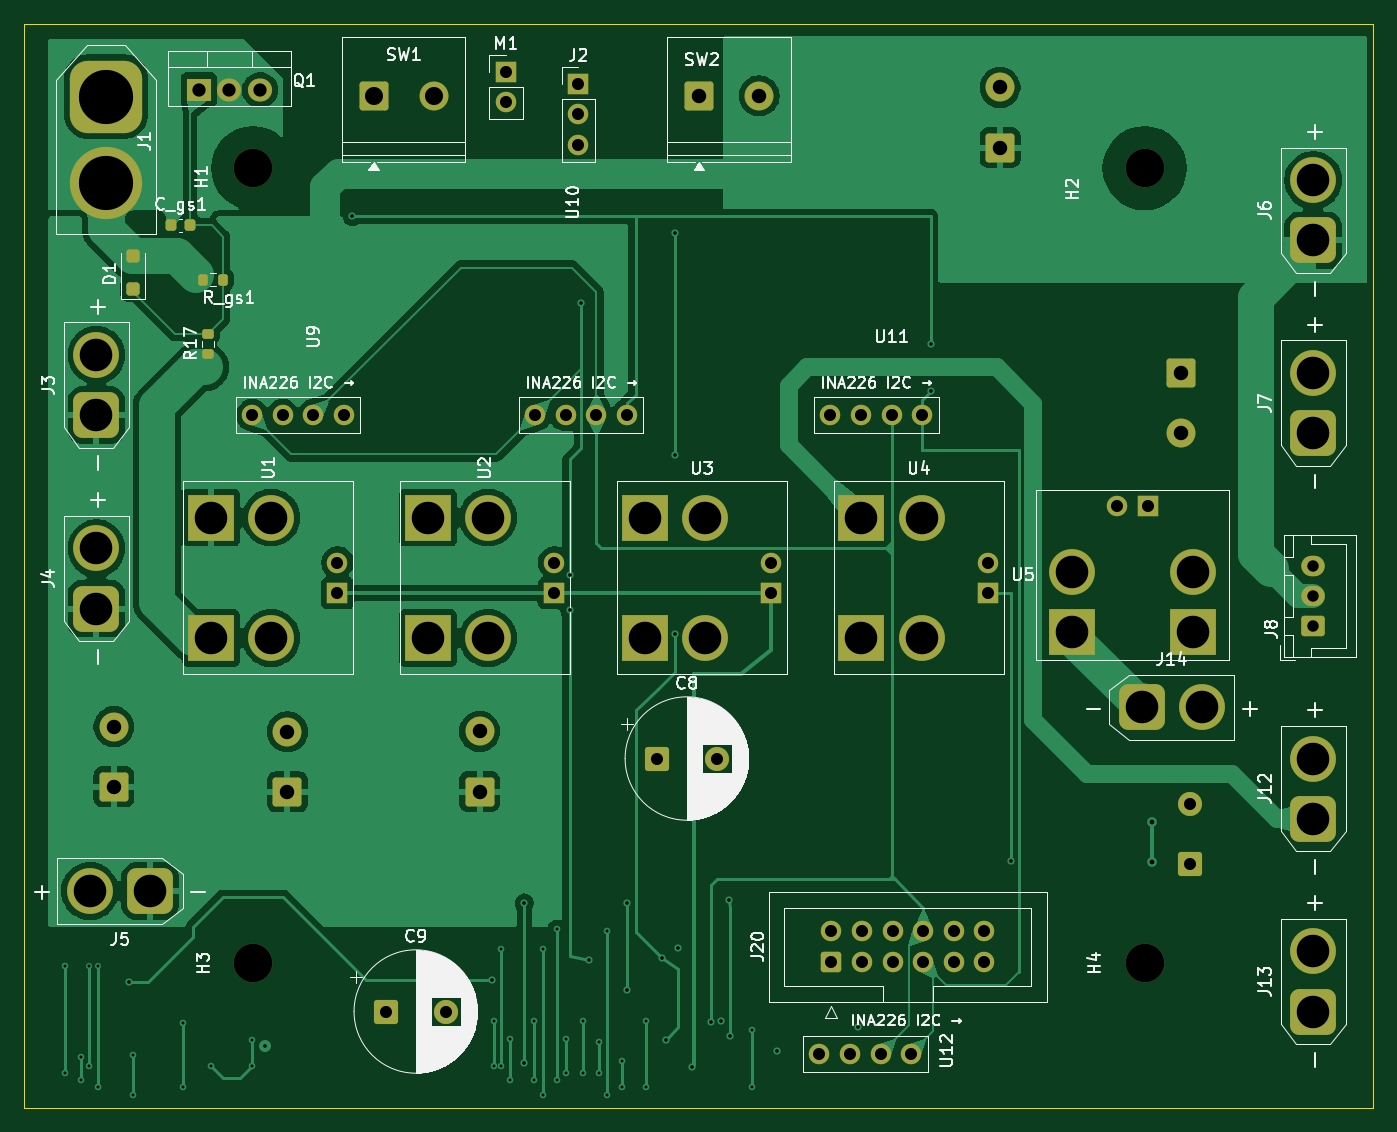
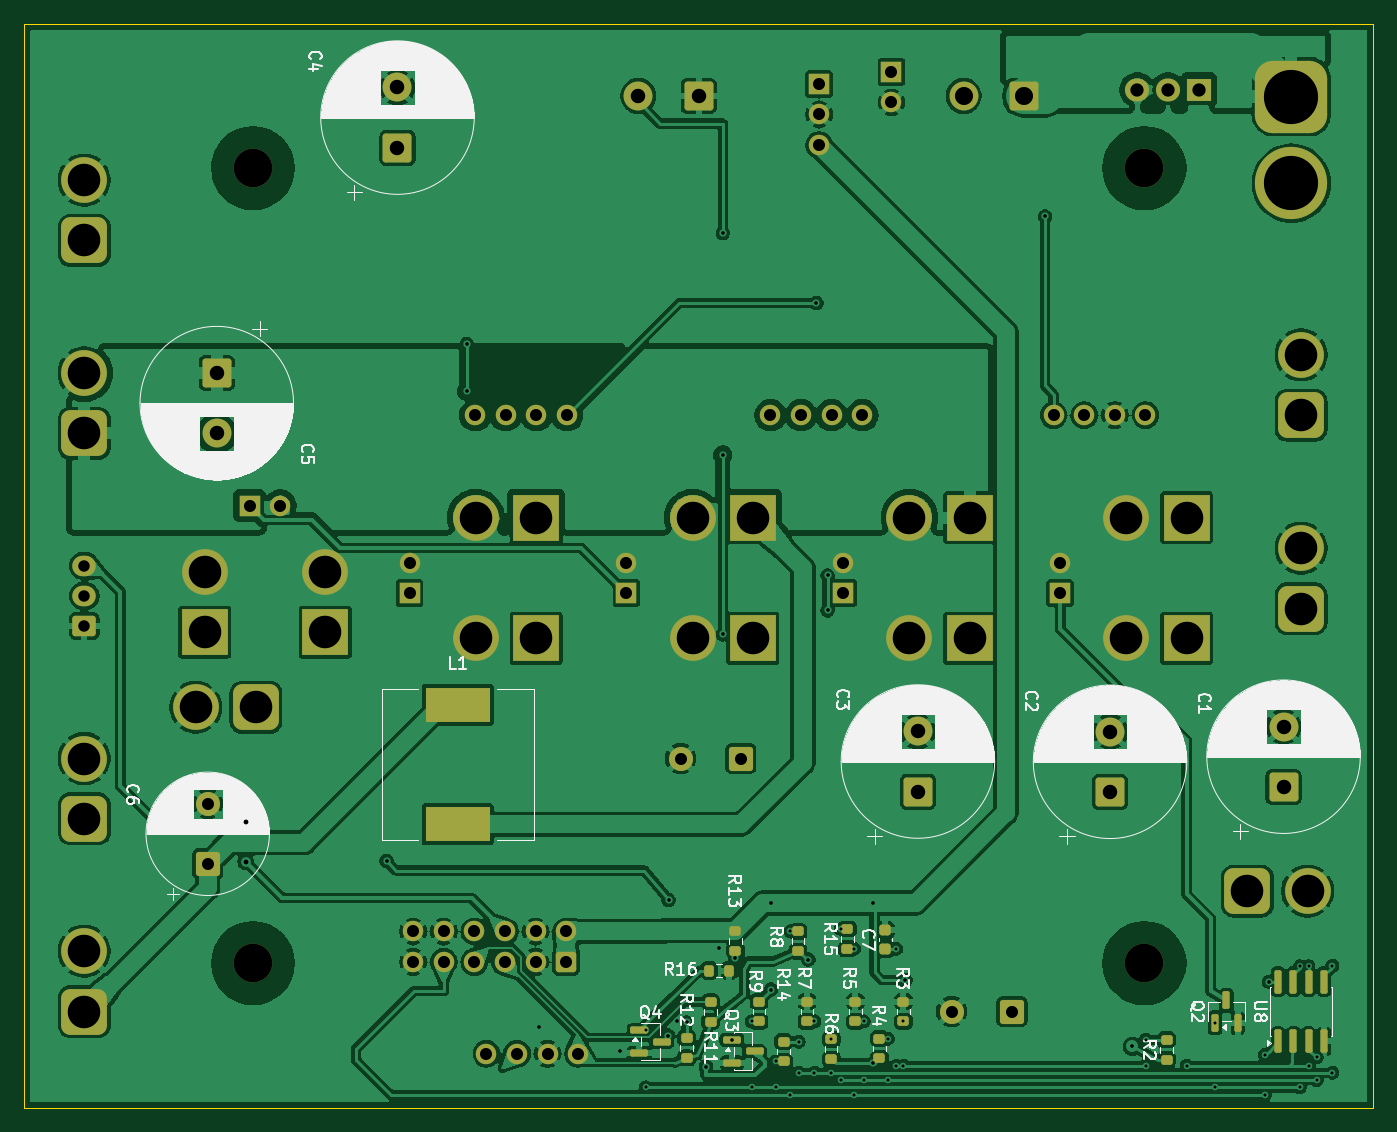
Circuit board: 11 layer files. Board 112.0 x 90.0 mm.
- bottom_copper: nova_pcb_v6_power_v2-B_Cu.gbl (322813 bytes)
- bottom_mask: nova_pcb_v6_power_v2-B_Mask.gbs (8613 bytes)
- paste: nova_pcb_v6_power_v2-B_Paste.gbp (3440 bytes)
- bottom_silk: nova_pcb_v6_power_v2-B_Silkscreen.gbo (110137 bytes)
- outline: nova_pcb_v6_power_v2-Edge_Cuts.gm1 (693 bytes)
- top_copper: nova_pcb_v6_power_v2-F_Cu.gtl (114220 bytes)
- top_mask: nova_pcb_v6_power_v2-F_Mask.gts (6874 bytes)
- paste: nova_pcb_v6_power_v2-F_Paste.gtp (1716 bytes)
- top_silk: nova_pcb_v6_power_v2-F_Silkscreen.gto (85760 bytes)
- drill: nova_pcb_v6_power_v2-NPTH.drl (387 bytes)
- drill: nova_pcb_v6_power_v2-PTH.drl (3354 bytes)

=== bottom_copper: nova_pcb_v6_power_v2-B_Cu.gbl (322813 bytes, source omitted) ===
=== bottom_mask: nova_pcb_v6_power_v2-B_Mask.gbs (8613 bytes, source omitted) ===
=== paste: nova_pcb_v6_power_v2-B_Paste.gbp (3440 bytes, source withheld) ===
=== bottom_silk: nova_pcb_v6_power_v2-B_Silkscreen.gbo (110137 bytes, source omitted) ===
=== outline: nova_pcb_v6_power_v2-Edge_Cuts.gm1 ===
%TF.GenerationSoftware,KiCad,Pcbnew,9.0.5*%
%TF.CreationDate,2026-06-25T16:55:58-07:00*%
%TF.ProjectId,nova_pcb_v6_power_v2,6e6f7661-5f70-4636-925f-76365f706f77,rev?*%
%TF.SameCoordinates,Original*%
%TF.FileFunction,Profile,NP*%
%FSLAX46Y46*%
G04 Gerber Fmt 4.6, Leading zero omitted, Abs format (unit mm)*
G04 Created by KiCad (PCBNEW 9.0.5) date 2026-06-25 16:55:58*
%MOMM*%
%LPD*%
G01*
G04 APERTURE LIST*
%TA.AperFunction,Profile*%
%ADD10C,0.100000*%
%TD*%
G04 APERTURE END LIST*
D10*
X84000000Y-51000000D02*
X196000000Y-51000000D01*
X196000000Y-51000000D02*
X196000000Y-141000000D01*
X196000000Y-141000000D02*
X84000000Y-141000000D01*
X84000000Y-141000000D02*
X84000000Y-51000000D01*
M02*

=== top_copper: nova_pcb_v6_power_v2-F_Cu.gtl (114220 bytes, source omitted) ===
=== top_mask: nova_pcb_v6_power_v2-F_Mask.gts (6874 bytes, source omitted) ===
=== paste: nova_pcb_v6_power_v2-F_Paste.gtp (1716 bytes, source withheld) ===
=== top_silk: nova_pcb_v6_power_v2-F_Silkscreen.gto (85760 bytes, source omitted) ===
=== drill: nova_pcb_v6_power_v2-NPTH.drl ===
M48
; DRILL file {KiCad 9.0.5} date 2026-06-25T16:55:58-0700
; FORMAT={-:-/ absolute / metric / decimal}
; #@! TF.CreationDate,2026-06-25T16:55:58-07:00
; #@! TF.GenerationSoftware,Kicad,Pcbnew,9.0.5
; #@! TF.FileFunction,NonPlated,1,4,NPTH
FMAT,2
METRIC
; #@! TA.AperFunction,NonPlated,NPTH,ComponentDrill
T1C3.200
%
G90
G05
T1
X103.0Y-63.0
X103.0Y-129.0
X177.0Y-63.0
X177.0Y-129.0
M30

=== drill: nova_pcb_v6_power_v2-PTH.drl ===
M48
; DRILL file {KiCad 9.0.5} date 2026-06-25T16:55:58-0700
; FORMAT={-:-/ absolute / metric / decimal}
; #@! TF.CreationDate,2026-06-25T16:55:58-07:00
; #@! TF.GenerationSoftware,Kicad,Pcbnew,9.0.5
; #@! TF.FileFunction,Plated,1,4,PTH
FMAT,2
METRIC
; #@! TA.AperFunction,Plated,PTH,ViaDrill
T1C0.250
; #@! TA.AperFunction,Plated,PTH,ViaDrill
T2C0.300
; #@! TA.AperFunction,Plated,PTH,ViaDrill
T3C0.400
; #@! TA.AperFunction,Plated,PTH,ComponentDrill
T4C0.950
; #@! TA.AperFunction,Plated,PTH,ComponentDrill
T5C1.000
; #@! TA.AperFunction,Plated,PTH,ComponentDrill
T6C1.100
; #@! TA.AperFunction,Plated,PTH,ComponentDrill
T7C1.200
; #@! TA.AperFunction,Plated,PTH,ComponentDrill
T8C1.500
; #@! TA.AperFunction,Plated,PTH,ComponentDrill
T9C2.700
; #@! TA.AperFunction,Plated,PTH,ComponentDrill
T10C4.500
%
G90
G05
T1
X87.4Y-129.2
X87.4Y-138.1
X88.7Y-136.8
X88.7Y-138.7
X89.36Y-129.2
X89.36Y-137.5
X90.1Y-129.2
X90.1Y-139.3
X93.0Y-136.6
X93.0Y-139.9
X97.15Y-133.95
X97.15Y-139.3
X99.5Y-137.5
X102.9Y-135.35
X102.9Y-137.5
X123.0Y-133.82
X123.0Y-137.5
X123.6Y-127.8
X123.6Y-137.5
X124.3Y-135.25
X124.3Y-138.7
X126.3Y-133.82
X126.3Y-138.7
X127.1Y-127.8
X127.1Y-139.9
X128.2Y-126.15
X128.2Y-138.7
X129.0Y-135.3
X129.0Y-138.1
X130.4Y-133.82
X130.4Y-138.1
X131.7Y-135.5
X131.7Y-138.1
X132.4Y-126.35
X132.4Y-139.9
X133.6Y-137.15
X133.6Y-139.3
X135.6Y-133.82
X135.6Y-139.3
X144.4Y-134.55
X144.4Y-139.3
T2
X92.66Y-130.53
X104.0Y-135.9
X111.25Y-67.0
X122.85Y-130.4
X125.5Y-124.0
X125.5Y-137.3
X129.3Y-96.8
X129.3Y-99.7
X130.23Y-74.2
X130.9Y-128.7
X134.0Y-124.0
X134.0Y-131.18
X136.95Y-128.55
X137.24Y-135.35
X138.0Y-68.4
X138.0Y-86.8
X138.0Y-101.7
X138.3Y-127.7
X139.4Y-137.6
X141.0Y-133.9
X141.818Y-133.78
X142.5Y-123.75
X142.56Y-135.0
X146.5Y-136.3
X153.25Y-134.25
X159.25Y-77.6
X159.25Y-81.5
X165.9Y-120.5
T3
X177.6Y-117.3
X177.6Y-120.55
T4
X191.0Y-96.0
X191.0Y-98.5
X191.0Y-101.0
T5
X102.92Y-83.5
X105.46Y-83.5
X108.0Y-83.5
X110.0Y-95.73
X110.0Y-98.27
X110.54Y-83.5
X114.0Y-133.0
X119.0Y-133.0
X124.0Y-55.0
X124.0Y-57.54
X126.42Y-83.5
X128.0Y-95.73
X128.0Y-98.27
X128.96Y-83.5
X130.0Y-56.0
X130.0Y-58.54
X130.0Y-61.08
X131.5Y-83.5
X134.04Y-83.5
X136.5Y-112.0
X141.5Y-112.0
X146.0Y-95.73
X146.0Y-98.27
X150.0Y-136.5
X150.92Y-83.5
X151.0Y-126.35
X151.0Y-128.89
X152.54Y-136.5
X153.46Y-83.5
X153.54Y-126.35
X153.54Y-128.89
X155.08Y-136.5
X156.0Y-83.5
X156.08Y-126.35
X156.08Y-128.89
X157.62Y-136.5
X158.54Y-83.5
X158.62Y-126.35
X158.62Y-128.89
X161.16Y-126.35
X161.16Y-128.89
X163.7Y-126.35
X163.7Y-128.89
X164.0Y-95.73
X164.0Y-98.27
X174.73Y-91.0
X177.27Y-91.0
X180.75Y-115.75
X180.75Y-120.75
T6
X98.5Y-56.5
X101.04Y-56.5
X103.58Y-56.5
T7
X91.45Y-109.35
X91.45Y-114.35
X105.85Y-109.774
X105.85Y-114.774
X121.8Y-109.75
X121.8Y-114.75
X140.0Y-57.0
X145.0Y-57.0
X165.0Y-56.3
X165.0Y-61.3
X180.0Y-80.0
X180.0Y-85.0
T8
X113.0Y-57.0
X118.0Y-57.0
T9
X89.45Y-123.0
X90.0Y-78.5
X90.0Y-83.5
X90.0Y-94.55
X90.0Y-99.55
X94.45Y-123.0
X99.5Y-92.0
X99.5Y-102.0
X104.5Y-92.0
X104.5Y-102.0
X117.5Y-92.0
X117.5Y-102.0
X122.5Y-92.0
X122.5Y-102.0
X135.5Y-92.0
X135.5Y-102.0
X140.5Y-92.0
X140.5Y-102.0
X153.5Y-92.0
X153.5Y-102.0
X158.5Y-92.0
X158.5Y-102.0
X171.0Y-96.5
X171.0Y-101.5
X176.75Y-107.75
X181.0Y-96.5
X181.0Y-101.5
X181.75Y-107.75
X191.0Y-64.0
X191.0Y-69.0
X191.0Y-80.0
X191.0Y-85.0
X191.0Y-112.0
X191.0Y-117.0
X191.0Y-128.0
X191.0Y-133.0
T10
X90.8Y-57.05
X90.8Y-64.25
M30
